pico-8 play session: hold → + tap 🅾, after a click and taps of 🅾, ❎, 🅾+❎, 🅾 in the second before t = 0

[t = 1 s] hold → ~1s, tap 🅾 ~2×
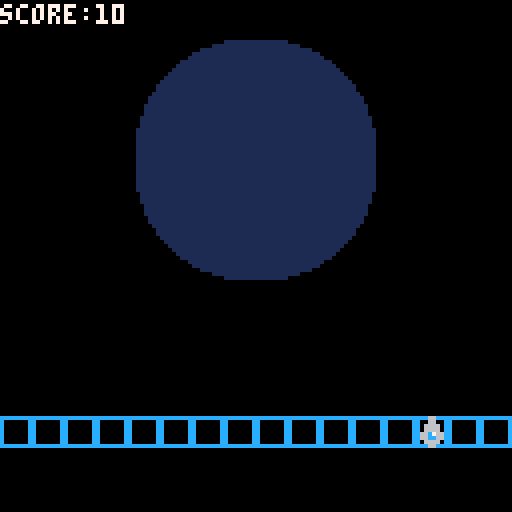

pico-8 cartridge
version 43
__lua__
function _init()
--ship
 a=64
 a2=104
--bullet
 b=64
 b2=90
--score
 c=0
 
end

function _draw()
cls()
map()
spr(1,a,a2)
spr(4,b,b2)

print("score:"..c,0,1,7)
end

function _update()
--movement
 if btnp(➡️) then
 a+=8
 end
 if btnp(⬅️) then
 a-=8
 end
--shooting
 if btnp(❎) then
  b2=a2-6
  b=a
  c+=5
  sfx(0)
 end
 
 b2=b2-5
end
__gfx__
0000000000066000cccccccc66666666000880000000000000000000000000000000000000000000000000000000000000000000000000000000000000000000
0000000000066000c000000c65666656008998000000000000000000000000000000000000000000000000000000000000000000000000000000000000000000
0070070000666600c000000c66666666089aa9800000000000000000000000001111111111111111000000000000000000000000000000000000000000000000
0007700000666600c000000c66666666089aa9800000000000000000000001111111111111111111111000000000000000000000000000000000000000000000
00077000066c7660c000000c66666666008998000000000000000000001111111111111111111111111111000000000000000000000000000000000000000000
00700700066cc660c000000c66666666008998000000000000000000111111111111111111111111111111110000000000000000000000000000000000000000
0000000000666600c000000c65666656000880000000000000000001111111111111111111111111111111111000000000000000000000000000000000000000
0000000000066000cccccccc66666666000880000000000000000111111111111111111111111111111111111110000000000000000000000000000000000000
00000000000000000000000000000000000000000000000000001111111111111111111111111111111111111111000000000000000000000000000000000000
00000000000000000000000000000000000000000000000000011111111111111111111111111111111111111111100000000000000000000000000000000000
00000000000000000000000000000000000000000000000000111111111111111111111111111111111111111111110000000000000000000000000000000000
00000000000000000000000000000000000000000000000001111111111111111111111111111111111111111111111000000000000000000000000000000000
00000000000000000000000000000000000000000000000011111111111111111111111111111111111111111111111100000000000000000000000000000000
00000000000000000000000000000000000000000000000111111111111111111111111111111111111111111111111110000000000000000000000000000000
00000000000000000000000000000000000000000000000111111111111111111111111111111111111111111111111110000000000000000000000000000000
00000000000000000000000000000000000000000000001111111111111111111111111111111111111111111111111111000000000000000000000000000000
00000000000000000000000000000000000000000000011111111111111111111111111111111111111111111111111111100000000000000000000000000000
00000000000000000000000000000000000000000000011111111111111111111111111111111111111111111111111111100000000000000000000000000000
00000000000000000000000000000000000000000000111111111111111111111111111111111111111111111111111111110000000000000000000000000000
00000000000000000000000000000000000000000000111111111111111111111111111111111111111111111111111111110000000000000000000000000000
00000000000000000000000000000000000000000000111111111111111111111111111111111111111111111111111111110000000000000000000000000000
00000000000000000000000000000000000000000001111111111111111111111111111111111111111111111111111111111000000000000000000000000000
00000000000000000000000000000000000000000001111111111111111111111111111111111111111111111111111111111000000000000000000000000000
00000000000000000000000000000000000000000001111111111111111111111111111111111111111111111111111111111000000000000000000000000000
00000000000000000000000000000000000000000011111111111111111111111111111111111111111111111111111111111100000000000000000000000000
00000000000000000000000000000000000000000011111111111111111111111111111111111111111111111111111111111100000000000000000000000000
00000000000000000000000000000000000000000011111111111111111111111111111111111111111111111111111111111100000000000000000000000000
00000000000000000000000000000000000000000011111111111111111111111111111111111111111111111111111111111100000000000000000000000000
00000000000000000000000000000000000000000011111111111111111111111111111111111111111111111111111111111100000000000000000000000000
00000000000000000000000000000000000000000011111111111111111111111111111111111111111111111111111111111100000000000000000000000000
00000000000000000000000000000000000000000011111111111111111111111111111111111111111111111111111111111100000000000000000000000000
00000000000000000000000000000000000000000011111111111111111111111111111111111111111111111111111111111100000000000000000000000000
00000000000000000000000000000000000000000011111111111111111111111111111111111111111111111111111111111100000000000000000000000000
00000000000000000000000000000000000000000011111111111111111111111111111111111111111111111111111111111100000000000000000000000000
00000000000000000000000000000000000000000011111111111111111111111111111111111111111111111111111111111100000000000000000000000000
00000000000000000000000000000000000000000011111111111111111111111111111111111111111111111111111111111100000000000000000000000000
00000000000000000000000000000000000000000011111111111111111111111111111111111111111111111111111111111100000000000000000000000000
00000000000000000000000000000000000000000011111111111111111111111111111111111111111111111111111111111100000000000000000000000000
00000000000000000000000000000000000000000011111111111111111111111111111111111111111111111111111111111100000000000000000000000000
00000000000000000000000000000000000000000011111111111111111111111111111111111111111111111111111111111100000000000000000000000000
00000000000000000000000000000000000000000001111111111111111111111111111111111111111111111111111111111000000000000000000000000000
00000000000000000000000000000000000000000001111111111111111111111111111111111111111111111111111111111000000000000000000000000000
00000000000000000000000000000000000000000001111111111111111111111111111111111111111111111111111111111000000000000000000000000000
00000000000000000000000000000000000000000000111111111111111111111111111111111111111111111111111111110000000000000000000000000000
00000000000000000000000000000000000000000000111111111111111111111111111111111111111111111111111111110000000000000000000000000000
00000000000000000000000000000000000000000000111111111111111111111111111111111111111111111111111111110000000000000000000000000000
00000000000000000000000000000000000000000000011111111111111111111111111111111111111111111111111111100000000000000000000000000000
00000000000000000000000000000000000000000000011111111111111111111111111111111111111111111111111111100000000000000000000000000000
00000000000000000000000000000000000000000000001111111111111111111111111111111111111111111111111111000000000000000000000000000000
00000000000000000000000000000000000000000000000111111111111111111111111111111111111111111111111110000000000000000000000000000000
00000000000000000000000000000000000000000000000111111111111111111111111111111111111111111111111110000000000000000000000000000000
00000000000000000000000000000000000000000000000011111111111111111111111111111111111111111111111100000000000000000000000000000000
00000000000000000000000000000000000000000000000001111111111111111111111111111111111111111111111000000000000000000000000000000000
00000000000000000000000000000000000000000000000000111111111111111111111111111111111111111111110000000000000000000000000000000000
00000000000000000000000000000000000000000000000000011111111111111111111111111111111111111111100000000000000000000000000000000000
00000000000000000000000000000000000000000000000000001111111111111111111111111111111111111111000000000000000000000000000000000000
00000000000000000000000000000000000000000000000000000111111111111111111111111111111111111110000000000000000000000000000000000000
00000000000000000000000000000000000000000000000000000001111111111111111111111111111111111000000000000000000000000000000000000000
00000000000000000000000000000000000000000000000000000000111111111111111111111111111111110000000000000000000000000000000000000000
00000000000000000000000000000000000000000000000000000000001111111111111111111111111111000000000000000000000000000000000000000000
00000000000000000000000000000000000000000000000000000000000001111111111111111111111000000000000000000000000000000000000000000000
00000000000000000000000000000000000000000000000000000000000000001111111111111111000000000000000000000000000000000000000000000000
__map__
0000000000000000000000000000000000000000000000000000000000000000000000000000000000000000000000000000000000000000000000000000000000000000000000000000000000000000000000000000000000000000000000000000000000000000000000000000000000000000000000000000000000000000
0000000005060708090a0b0c0000000000000000000000000000000000000000000000000000000000000000000000000000000000000000000000000000000000000000000000000000000000000000000000000000000000000000000000000000000000000000000000000000000000000000000000000000000000000000
0000000015161718191a1b1c0000000000000000000000000000000000000000000000000000000000000000000000000000000000000000000000000000000000000000000000000000000000000000000000000000000000000000000000000000000000000000000000000000000000000000000000000000000000000000
0000000025262728292a2b2c0000000000000000000000000000000000000000000000000000000000000000000000000000000000000000000000000000000000000000000000000000000000000000000000000000000000000000000000000000000000000000000000000000000000000000000000000000000000000000
0000000035363738393a3b3c0000000000000000000000000000000000000000000000000000000000000000000000000000000000000000000000000000000000000000000000000000000000000000000000000000000000000000000000000000000000000000000000000000000000000000000000000000000000000000
0000000045464748494a4b4c0000000000000000000000000000000000000000000000000000000000000000000000000000000000000000000000000000000000000000000000000000000000000000000000000000000000000000000000000000000000000000000000000000000000000000000000000000000000000000
0000000055565758595a5b5c0000000000000000000000000000000000000000000000000000000000000000000000000000000000000000000000000000000000000000000000000000000000000000000000000000000000000000000000000000000000000000000000000000000000000000000000000000000000000000
0000000065666768696a6b6c0000000000000000000000000000000000000000000000000000000000000000000000000000000000000000000000000000000000000000000000000000000000000000000000000000000000000000000000000000000000000000000000000000000000000000000000000000000000000000
0000000075767778797a7b7c0000000000000000000000000000000000000000000000000000000000000000000000000000000000000000000000000000000000000000000000000000000000000000000000000000000000000000000000000000000000000000000000000000000000000000000000000000000000000000
0000000000000000000000000000000000000000000000000000000000000000000000000000000000000000000000000000000000000000000000000000000000000000000000000000000000000000000000000000000000000000000000000000000000000000000000000000000000000000000000000000000000000000
0000000000000000000000000000000000000000000000000000000000000000000000000000000000000000000000000000000000000000000000000000000000000000000000000000000000000000000000000000000000000000000000000000000000000000000000000000000000000000000000000000000000000000
0000000000000000000000000000000000000000000000000000000000000000000000000000000000000000000000000000000000000000000000000000000000000000000000000000000000000000000000000000000000000000000000000000000000000000000000000000000000000000000000000000000000000000
0000000000000000000000000000000000000000000000000000000000000000000000000000000000000000000000000000000000000000000000000000000000000000000000000000000000000000000000000000000000000000000000000000000000000000000000000000000000000000000000000000000000000000
0202020202020202020202020202020200000000000000000000000000000000000000000000000000000000000000000000000000000000000000000000000000000000000000000000000000000000000000000000000000000000000000000000000000000000000000000000000000000000000000000000000000000000
